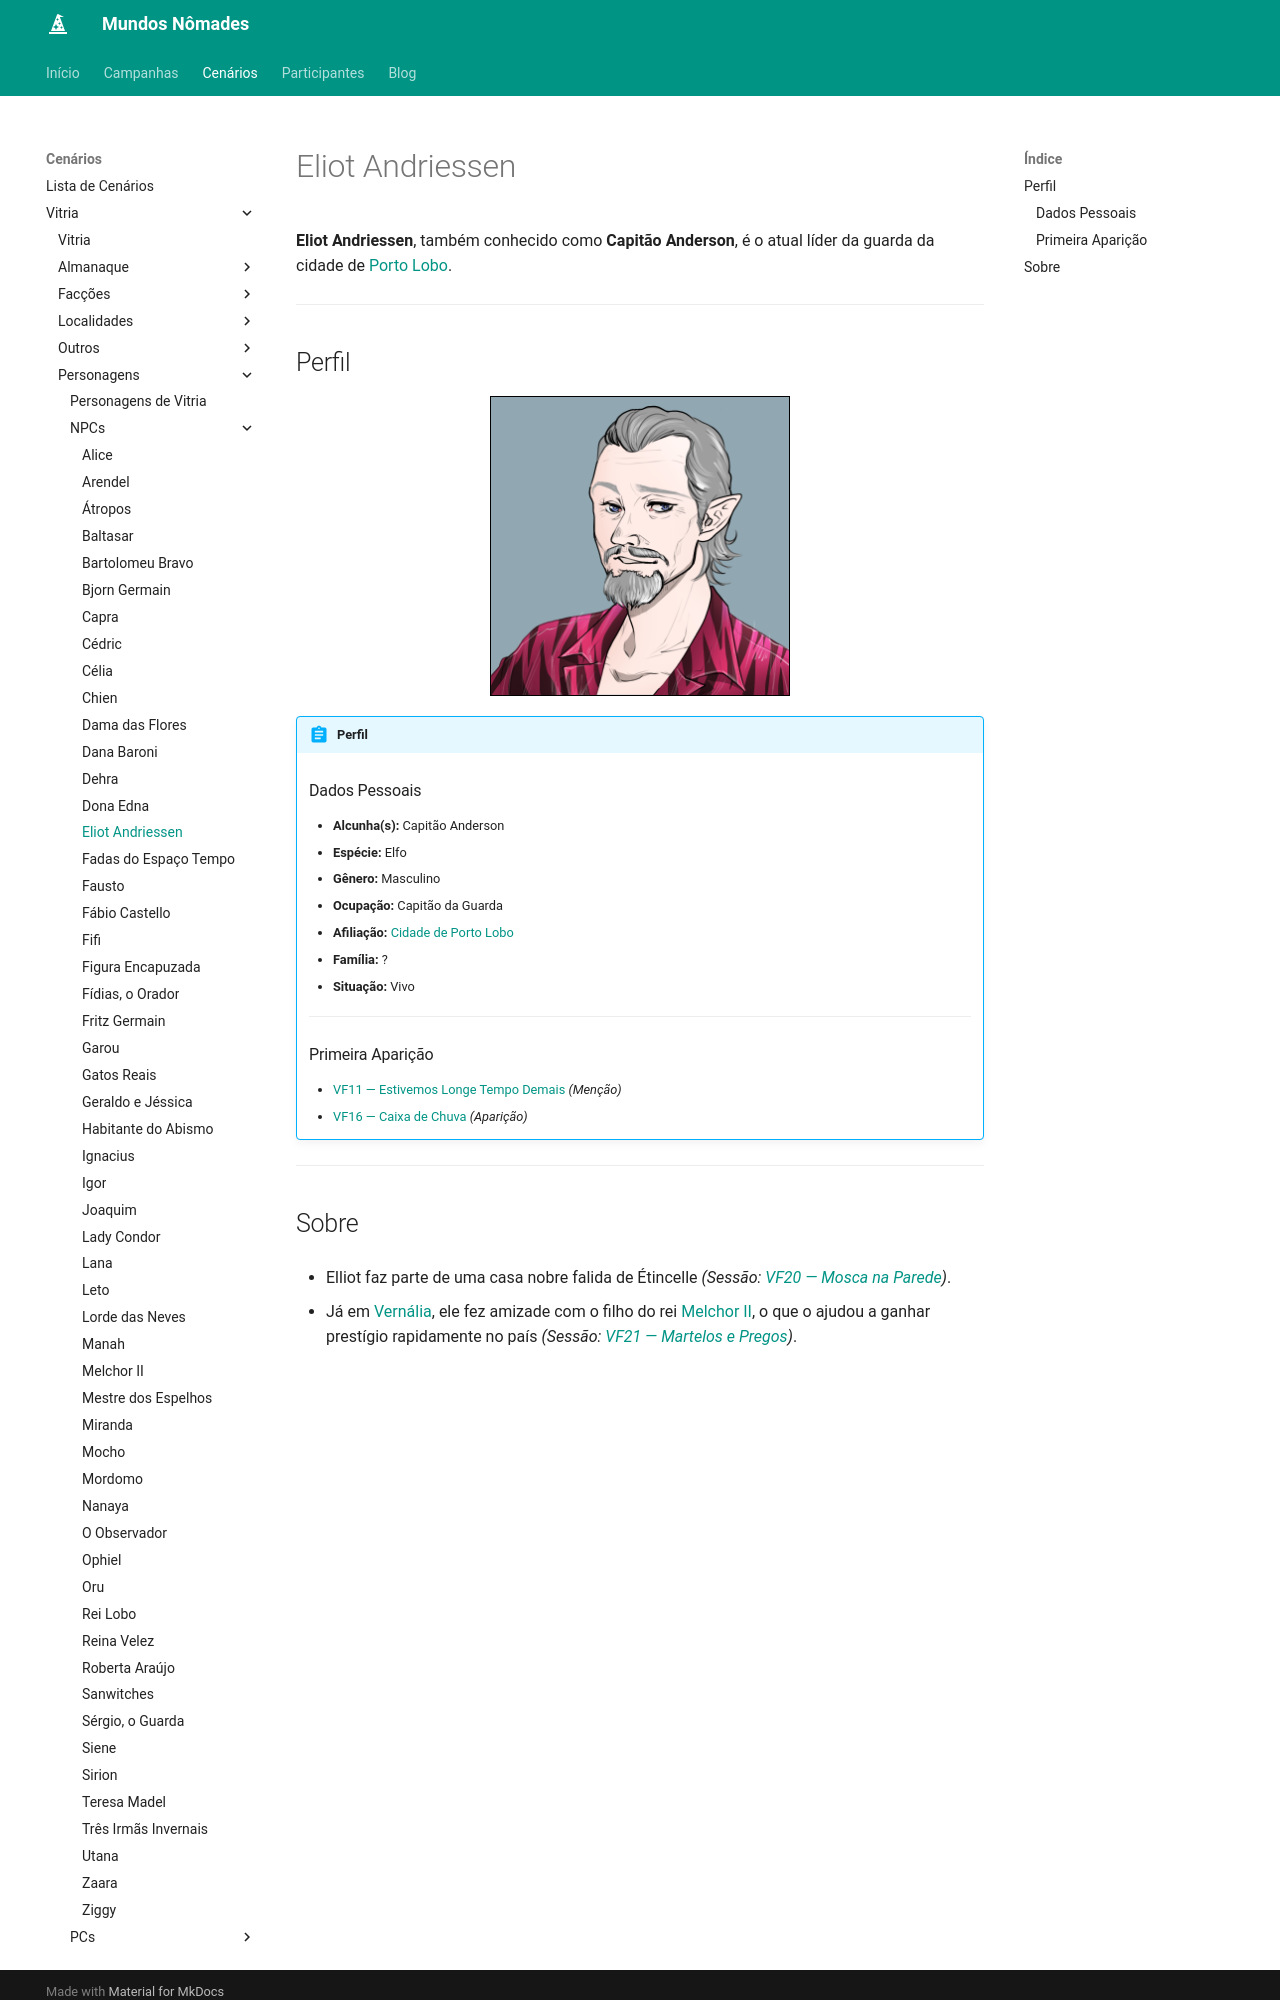

repository: Henrique42/MundosNomades · page: Cenários/Vitria/Personagens/NPCs/Eliot Andriessen/index.html · generator: mkdocs

**Eliot Andriessen**, também conhecido como **Capitão Anderson**, é o atual líder da guarda da cidade de [[Porto Lobo]].

---

## Perfil

<figure align="center">
	<img src="/MundosNomades/img/Vitria/NPCs/Andriessen.png" width="300" height="300" style="border: 1px solid black;" alt="Capitão Andriessen">
</figure>

!!! abstract "Perfil"
	### Dados Pessoais
	- **Alcunha(s):** Capitão Anderson
	- **Espécie:** Elfo
	- **Gênero:** Masculino
	- **Ocupação:** Capitão da Guarda
	- **Afiliação:** [[Porto Lobo |Cidade de Porto Lobo]]
	- **Família:** ?
	- **Situação:** Vivo
	---
	### Primeira Aparição
	- [[VF11 ― Estivemos Longe Tempo Demais]] *(Menção)*
	- [[VF16 ― Caixa de Chuva]] *(Aparição)*

---
